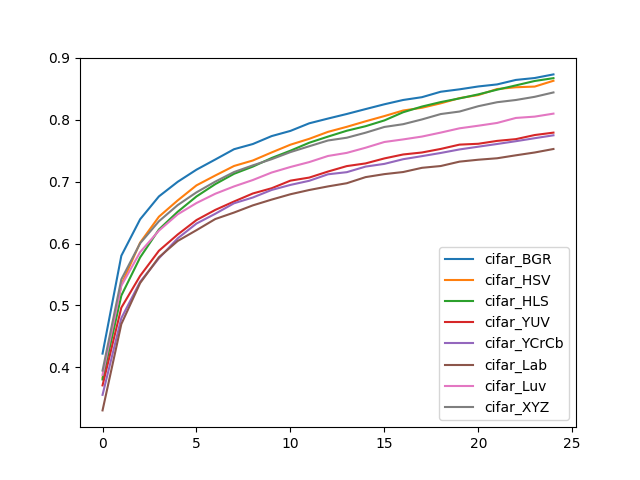

Data behind this chart, as committed beside it:
, cifar_BGR, cifar_HSV, cifar_HLS, cifar_YUV, cifar_YCrCb, cifar_Lab, cifar_Luv, cifar_XYZ
0, 0.422, 0.383, 0.3801, 0.3706, 0.3553, 0.3301, 0.3876, 0.3945
1, 0.5802, 0.5334, 0.5158, 0.4963, 0.4794, 0.4697, 0.5317, 0.542
2, 0.6392, 0.6014, 0.5775, 0.5477, 0.538, 0.536, 0.5861, 0.6003
3, 0.6762, 0.6433, 0.6226, 0.5883, 0.5761, 0.5777, 0.6208, 0.636
4, 0.6998, 0.6697, 0.6513, 0.6146, 0.6083, 0.6041, 0.6472, 0.6621
5, 0.7194, 0.694, 0.6761, 0.6379, 0.6323, 0.6216, 0.6655, 0.6828
6, 0.7358, 0.71, 0.696, 0.6543, 0.6481, 0.6396, 0.6805, 0.7001
7, 0.7525, 0.7254, 0.7127, 0.6679, 0.6651, 0.6501, 0.6923, 0.7156
8, 0.7609, 0.7343, 0.7244, 0.6809, 0.6744, 0.6617, 0.7027, 0.7264
9, 0.7737, 0.7473, 0.7383, 0.6894, 0.6866, 0.671, 0.7148, 0.7363
10, 0.7821, 0.7598, 0.7501, 0.7017, 0.6948, 0.6797, 0.7237, 0.7478
11, 0.7944, 0.7693, 0.763, 0.7066, 0.7014, 0.6865, 0.7317, 0.7573
12, 0.8021, 0.7806, 0.7729, 0.7164, 0.7119, 0.6923, 0.7416, 0.7666
13, 0.8095, 0.7887, 0.7824, 0.7252, 0.7154, 0.6975, 0.7466, 0.7711
14, 0.8174, 0.7976, 0.7897, 0.7295, 0.7244, 0.7074, 0.7549, 0.7792
15, 0.8251, 0.8061, 0.799, 0.7376, 0.7288, 0.7122, 0.7642, 0.7885
16, 0.8321, 0.8151, 0.8123, 0.744, 0.7363, 0.7156, 0.7683, 0.7929
17, 0.8366, 0.8195, 0.8215, 0.7472, 0.7413, 0.7224, 0.7729, 0.8006
18, 0.8454, 0.8267, 0.8287, 0.7529, 0.7464, 0.7253, 0.7794, 0.8093
19, 0.8493, 0.8351, 0.8347, 0.7599, 0.7521, 0.7324, 0.7863, 0.8134
20, 0.854, 0.8401, 0.8412, 0.7613, 0.7566, 0.7355, 0.7905, 0.822
21, 0.8573, 0.8498, 0.8487, 0.7659, 0.7609, 0.7378, 0.795, 0.8285
22, 0.8645, 0.8527, 0.8557, 0.7688, 0.7654, 0.7426, 0.8031, 0.8321
23, 0.8676, 0.8538, 0.8628, 0.7754, 0.7703, 0.7472, 0.8052, 0.8372
24, 0.8735, 0.8632, 0.8674, 0.7793, 0.775, 0.7528, 0.81, 0.8443
